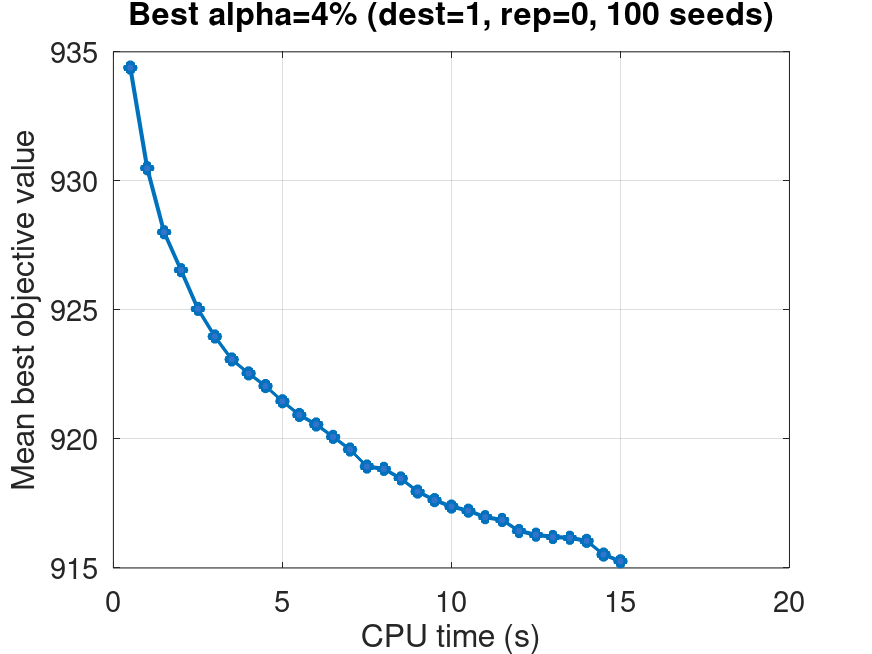

Data behind this chart, as committed beside it:
time_sec, mean_best_value, valid_runs
0.5, 934.4, 100
1.0, 930.5, 100
1.5, 928, 100
2.0, 926.5, 100
2.5, 925, 100
3.0, 924, 100
3.5, 923.1, 100
4.0, 922.5, 100
4.5, 922, 100
5.0, 921.5, 100
5.5, 920.9, 100
6.0, 920.6, 100
6.5, 920.1, 100
7.0, 919.6, 100
7.5, 918.9, 100
8.0, 918.8, 100
8.5, 918.5, 100
9.0, 918, 100
9.5, 917.6, 100
10.0, 917.4, 100
10.5, 917.2, 100
11.0, 917, 100
11.5, 916.9, 100
12.0, 916.4, 100
12.5, 916.3, 100
13.0, 916.2, 100
13.5, 916.2, 100
14.0, 916, 100
14.5, 915.5, 100
15.0, 915.3, 100
